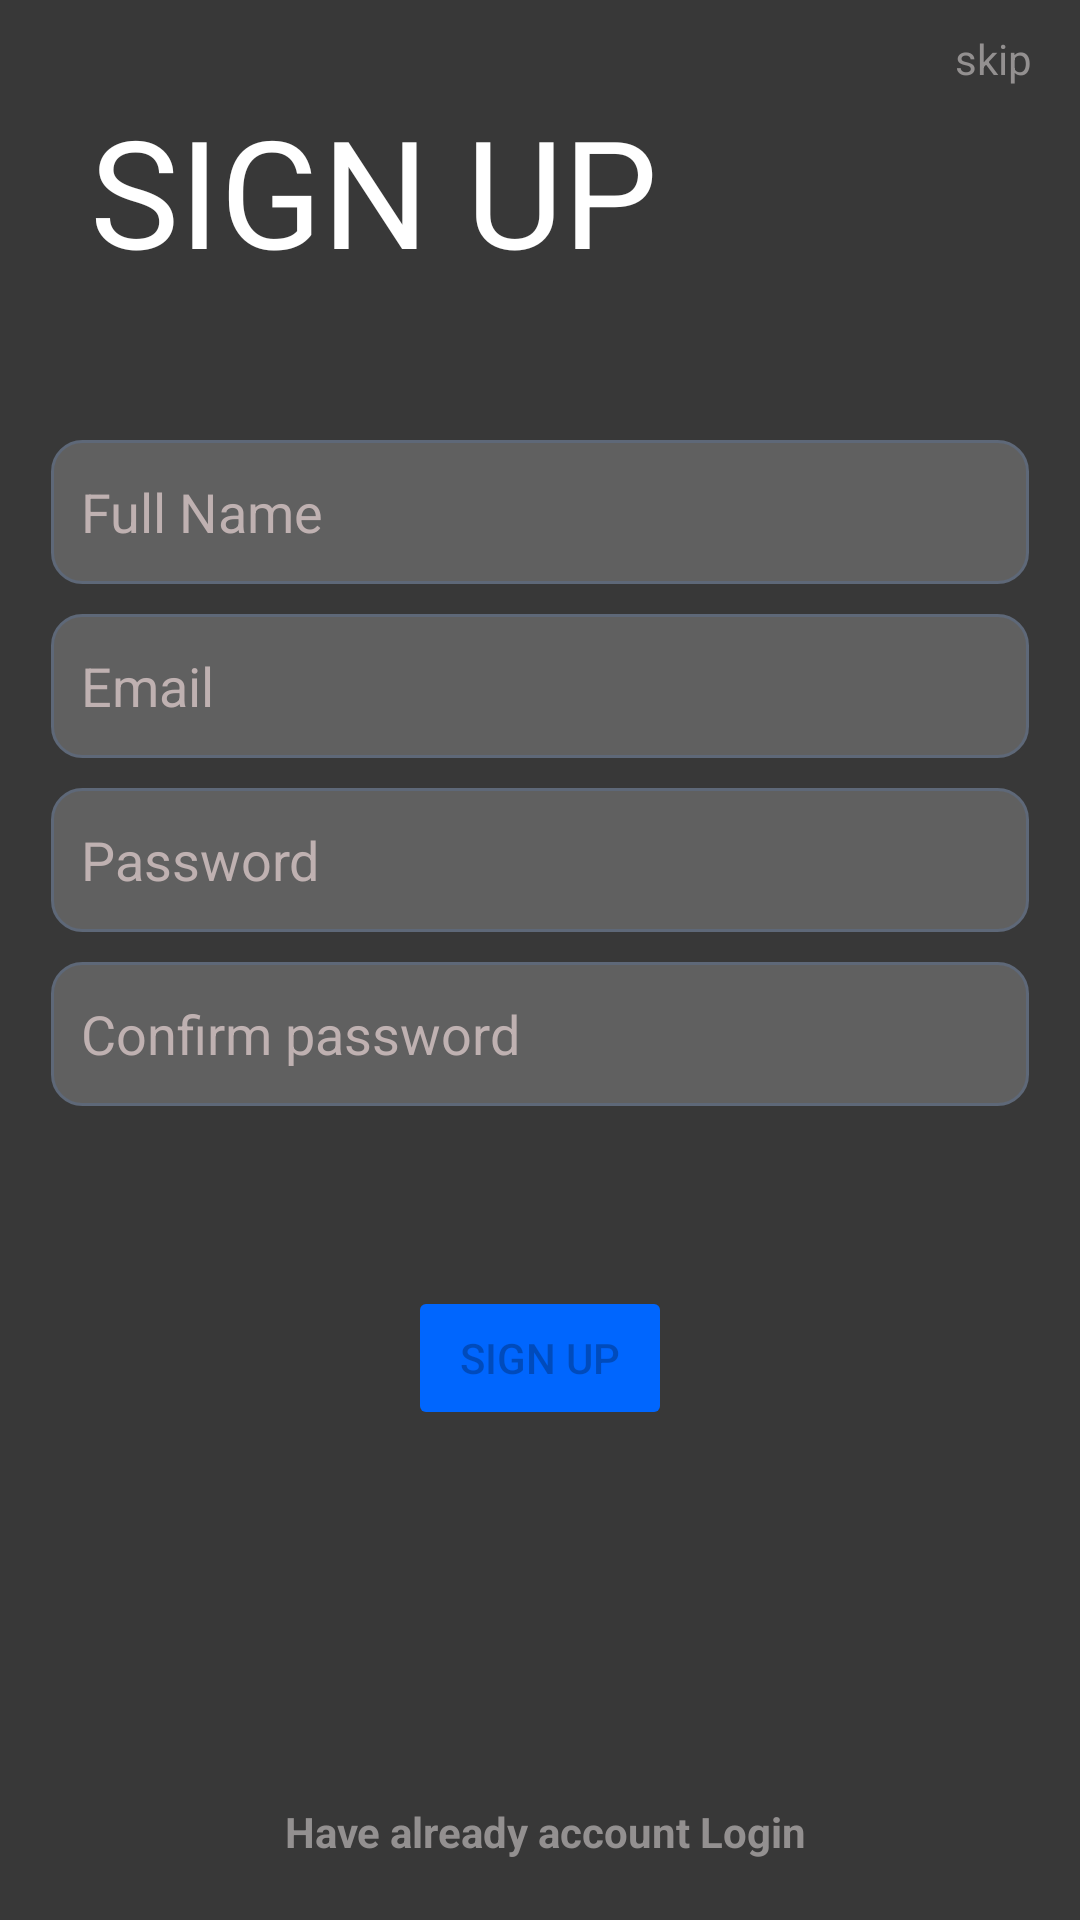

This screen was rendered from an Android layout file. Write that file and the resources it references.
<!-- AndroidManifest.xml: application theme Theme.Footwearshops -->
<!-- res/layout/activity_sign_up.xml -->
<?xml version="1.0" encoding="utf-8"?>
<androidx.constraintlayout.widget.ConstraintLayout xmlns:android="http://schemas.android.com/apk/res/android"
    xmlns:app="http://schemas.android.com/apk/res-auto"
    xmlns:tools="http://schemas.android.com/tools"
    android:layout_width="match_parent"
    android:layout_height="match_parent"
    tools:context=".activity.SignUpActivity">

    <VideoView
        android:id="@+id/video_bg_signup"
        android:layout_width="match_parent"
        android:layout_height="match_parent"
        app:layout_constraintBottom_toBottomOf="parent"
        app:layout_constraintEnd_toEndOf="parent"
        app:layout_constraintStart_toStartOf="parent"
        app:layout_constraintTop_toTopOf="parent" />

    <ImageView
        android:id="@+id/imageView3"
        android:layout_width="match_parent"
        android:layout_height="match_parent"
        android:background="@drawable/login_bg"
        app:layout_constraintBottom_toBottomOf="parent"
        app:layout_constraintEnd_toEndOf="parent"
        app:layout_constraintStart_toStartOf="parent"
        app:layout_constraintTop_toTopOf="parent" />

    <TextView
        android:id="@+id/sig_login_textview"
        android:layout_width="wrap_content"
        android:layout_height="wrap_content"
        android:layout_marginStart="30dp"
        android:layout_marginTop="30dp"
        android:text="SIGN UP"
        android:textColor="#FFFFFF"
        android:textSize="50dp"
        app:layout_constraintStart_toStartOf="parent"
        app:layout_constraintTop_toTopOf="parent" />

    <TextView
        android:id="@+id/sig_skip_textview"
        android:layout_width="wrap_content"
        android:layout_height="wrap_content"
        android:layout_marginRight="16dp"
        android:layout_marginTop="10dp"
        android:text="skip"
        android:textColor="#FF939090"
        app:layout_constraintTop_toTopOf="parent"
        app:layout_constraintEnd_toEndOf="parent" />

    <EditText
        android:id="@+id/sig_full_name_edittext"
        android:layout_width="0dp"
        android:layout_height="wrap_content"
        android:layout_marginStart="17dp"
        android:layout_marginTop="50dp"
        android:layout_marginEnd="17dp"
        android:background="@drawable/input_bg"
        android:ems="10"
        android:hint="Full Name"
        android:inputType="textPersonName"
        android:minHeight="48dp"
        android:paddingLeft="10dp"
        android:textColor="@color/white"
        android:textColorHint="#BFB1B1"
        app:layout_constraintEnd_toEndOf="parent"
        app:layout_constraintStart_toStartOf="parent"
        app:layout_constraintTop_toBottomOf="@+id/sig_login_textview" />

    <EditText
        android:id="@+id/sig_email_edittext"
        android:layout_width="0dp"
        android:layout_height="wrap_content"
        android:layout_marginStart="17dp"
        android:layout_marginTop="10dp"
        android:layout_marginEnd="17dp"
        android:background="@drawable/input_bg"
        android:ems="10"
        android:hint="Email"
        android:inputType="textEmailAddress"
        android:minHeight="48dp"
        android:paddingLeft="10dp"
        android:textColor="@color/white"
        android:textColorHint="#BFB1B1"
        app:layout_constraintEnd_toEndOf="parent"
        app:layout_constraintStart_toStartOf="parent"
        app:layout_constraintTop_toBottomOf="@+id/sig_full_name_edittext" />


    <EditText
        android:id="@+id/sig_password_edittext"
        android:layout_width="0dp"
        android:layout_height="wrap_content"
        android:layout_marginStart="17dp"
        android:layout_marginTop="10dp"
        android:layout_marginEnd="17dp"
        android:background="@drawable/input_bg"
        android:ems="10"
        android:hint="Password"
        android:inputType="textPassword"
        android:minHeight="48dp"
        android:paddingLeft="10dp"
        android:textColor="@color/white"
        android:textColorHint="#BFB1B1"
        app:layout_constraintEnd_toEndOf="parent"
        app:layout_constraintStart_toStartOf="parent"
        app:layout_constraintTop_toBottomOf="@+id/sig_email_edittext" />

    <EditText
        android:id="@+id/sig_confirm_password_edittext"
        android:layout_width="0dp"
        android:layout_height="wrap_content"
        android:layout_marginStart="17dp"
        android:layout_marginTop="10dp"
        android:layout_marginEnd="17dp"
        android:background="@drawable/input_bg"
        android:ems="10"
        android:hint="Confirm password"
        android:inputType="textPassword"
        android:minHeight="48dp"
        android:paddingLeft="10dp"
        android:textColor="@color/white"
        android:textColorHint="#BFB1B1"
        app:layout_constraintEnd_toEndOf="parent"
        app:layout_constraintStart_toStartOf="parent"
        app:layout_constraintTop_toBottomOf="@+id/sig_password_edittext" />


    <Button
        android:id="@+id/signup_btn"
        android:layout_width="wrap_content"
        android:layout_height="wrap_content"
        android:layout_marginTop="60dp"
        android:text="Sign up"
        app:backgroundTint="#0066FE"
        android:enabled="false"
        app:layout_constraintEnd_toEndOf="@+id/sig_confirm_password_edittext"
        app:layout_constraintStart_toStartOf="@+id/sig_confirm_password_edittext"
        app:layout_constraintTop_toBottomOf="@+id/sig_confirm_password_edittext" />


    <ProgressBar
        android:id="@+id/sig_progressBar"
        style="?android:attr/progressBarStyle"
        android:layout_width="wrap_content"
        android:layout_height="wrap_content"
        android:layout_marginTop="60dp"
        android:visibility="invisible"
        app:layout_constraintEnd_toEndOf="parent"
        app:layout_constraintStart_toStartOf="parent"
        app:layout_constraintTop_toBottomOf="@+id/sig_confirm_password_edittext" />

    <TextView
        android:id="@+id/have_ac_textview"
        android:layout_width="0dp"
        android:layout_height="wrap_content"
        android:layout_marginStart="17dp"
        android:layout_marginEnd="17dp"
        android:layout_marginBottom="20dp"
        android:gravity="center"
        android:text=" Have already account Login"
        android:textColor="#939090"
        android:textStyle="bold"
        app:layout_constraintBottom_toBottomOf="parent"
        app:layout_constraintEnd_toEndOf="parent"
        app:layout_constraintStart_toStartOf="parent" />


</androidx.constraintlayout.widget.ConstraintLayout>
<!-- resources referenced by this layout -->
<resources>
  <color name="white">#FFFFFFFF</color>
  <!-- drawable input_bg (drawable) -->
  <?xml version="1.0" encoding="utf-8"?>
  <selector xmlns:android="http://schemas.android.com/apk/res/android"
      >
  
      <item android:state_enabled="true" android:state_focused="true">
  
          <shape android:shape="rectangle">
              <solid android:color="#33FFFFFF"/>
              <corners android:radius="10dp"/>
              <stroke android:color="#0066FE" android:width="1dp"/>
          </shape>
      </item>
  
  
      <item android:state_enabled="true" >
  
          <shape android:shape="rectangle">
              <solid android:color="#33FFFFFF"/>
              <corners android:radius="10dp"/>
              <stroke android:color="#5E6878" android:width="1dp"/>
          </shape>
      </item>
  
  
  
  </selector>
  <!-- drawable login_bg (drawable) -->
  <?xml version="1.0" encoding="utf-8"?>
  <shape xmlns:android="http://schemas.android.com/apk/res/android"
      android:shape="rectangle">
  
  
      <solid android:color="#8F000000"/>
  
  </shape>
  <style name="Theme.Footwearshops" parent="Theme.Design.Light.NoActionBar">
          
          <item name="colorPrimary">@color/purple_500</item>
          <item name="colorPrimaryVariant">@color/purple_700</item>
          <item name="colorOnPrimary">@color/white</item>
          
          <item name="colorSecondary">@color/teal_200</item>
          <item name="colorSecondaryVariant">@color/teal_700</item>
          <item name="colorOnSecondary">@color/black</item>
          
          <item name="android:statusBarColor" tools:targetApi="l">#8F000000</item>
          
      </style>
  <color name="purple_500">#FF6200EE</color>
  <color name="purple_700">#FF3700B3</color>
  <color name="teal_200">#FF03DAC5</color>
  <color name="teal_700">#FF018786</color>
  <color name="black">#FF000000</color>
</resources>
